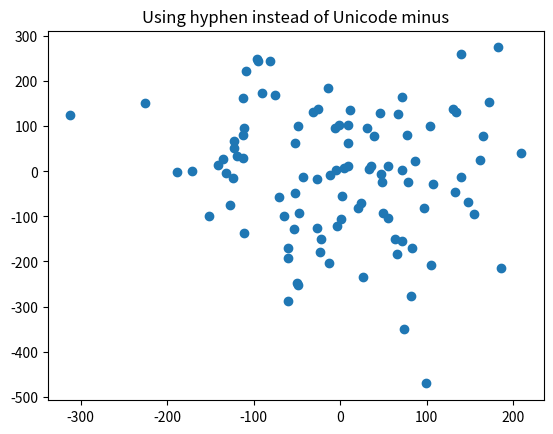

Write Python code to recreate this figure.
import numpy as np
import matplotlib
import matplotlib.pyplot as plt

# Fixing random state for reproducibility
np.random.seed(19680801)


matplotlib.rcParams['axes.unicode_minus'] = False
fig, ax = plt.subplots()
ax.plot(100*np.random.randn(100), 150*np.random.randn(100), 'o')
ax.set_title('Using hyphen instead of Unicode minus')
plt.show()